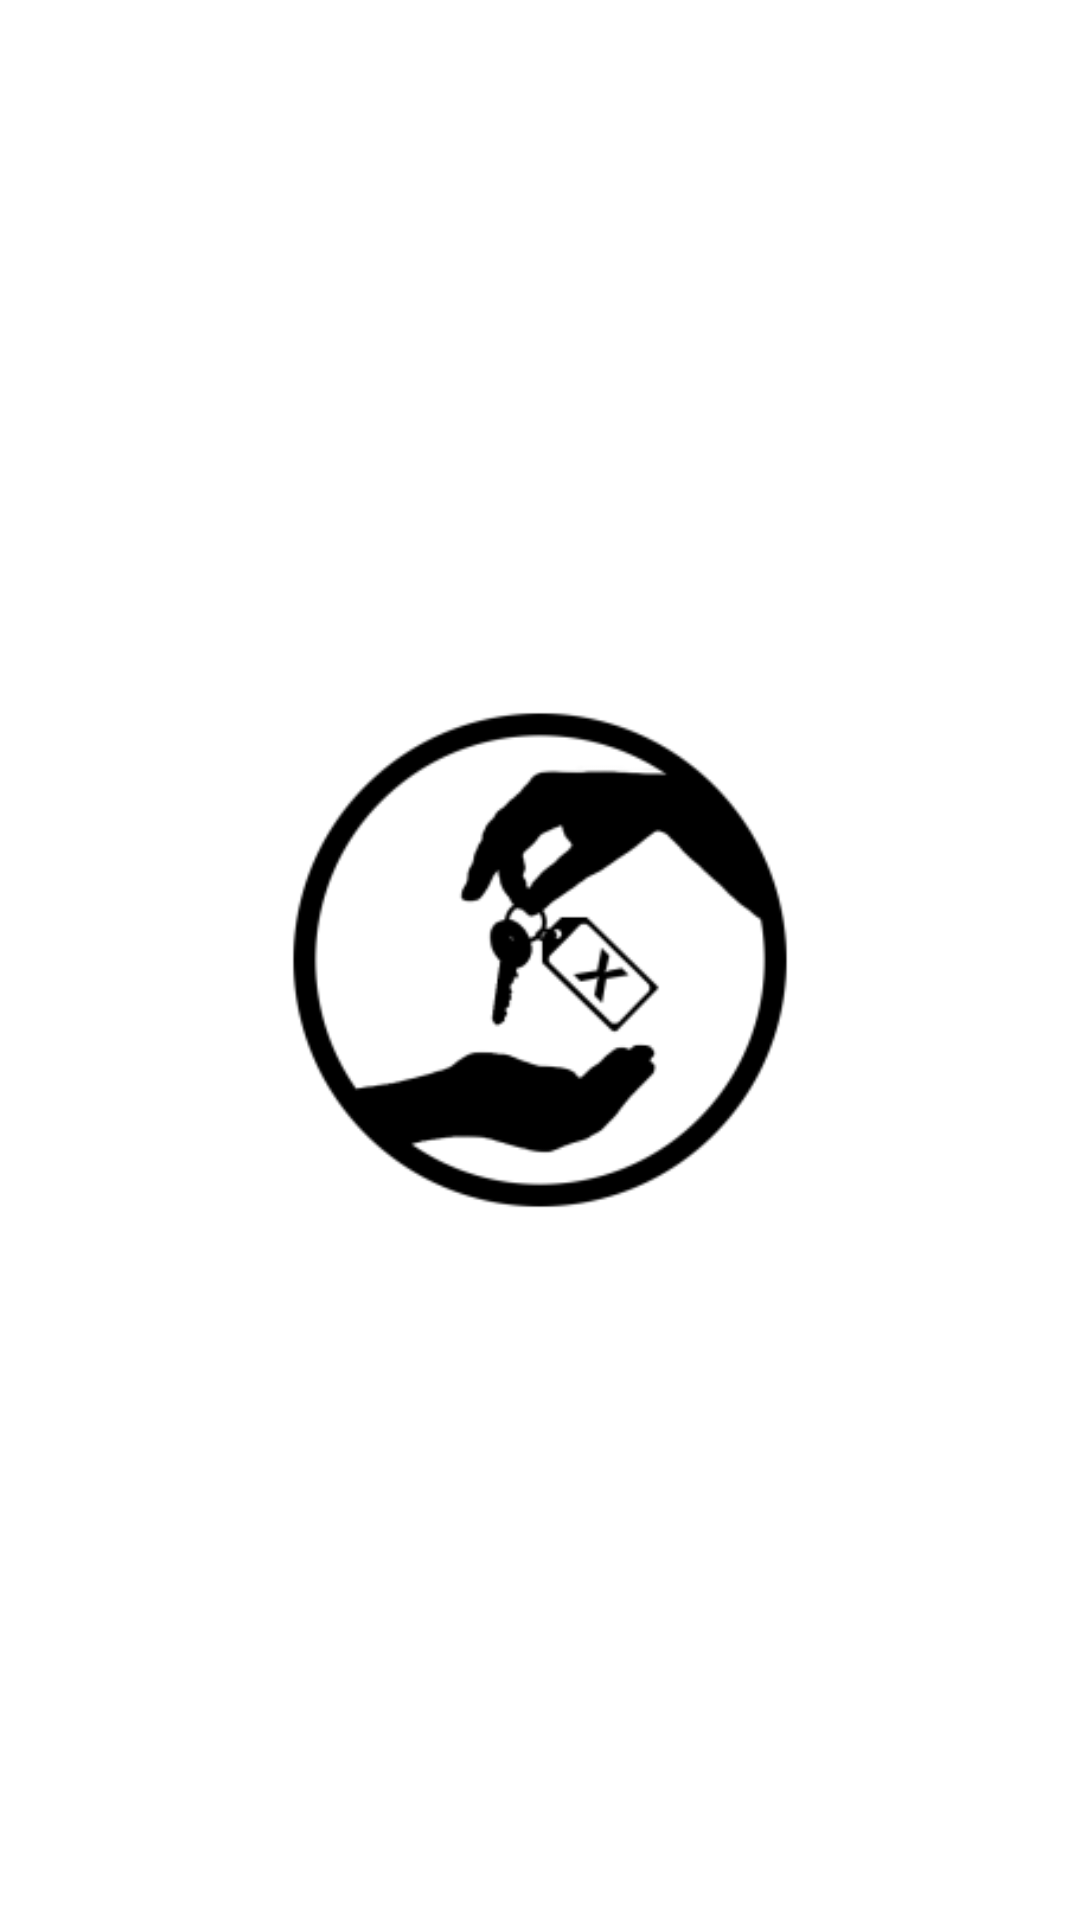

Produce the Android XML layout that renders to this screen, including the resource entries it uses.
<!-- AndroidManifest.xml: application theme AppTheme -->
<!-- res/layout/fragment_splash.xml -->
<?xml version="1.0" encoding="utf-8"?>
<androidx.constraintlayout.widget.ConstraintLayout xmlns:android="http://schemas.android.com/apk/res/android"
    xmlns:app="http://schemas.android.com/apk/res-auto"
    xmlns:tools="http://schemas.android.com/tools"
    android:layout_width="match_parent"
    android:layout_height="match_parent">

    <ImageView
        android:id="@+id/splashImage"
        android:layout_width="256dp"
        android:layout_height="256dp"
        android:layout_gravity="center_horizontal"
        android:src="@mipmap/ic_logo_foreground"
        android:transitionName="splashTransitionName"
        app:layout_constraintBottom_toBottomOf="parent"
        app:layout_constraintEnd_toEndOf="parent"
        app:layout_constraintStart_toStartOf="parent"
        app:layout_constraintTop_toTopOf="parent"
        tools:ignore="ContentDescription" />
</androidx.constraintlayout.widget.ConstraintLayout>
<!-- resources referenced by this layout -->
<resources>
  <!-- mipmap ic_logo_foreground: png bitmap (mipmap-hdpi, 3866 bytes) -->
  <style name="AppTheme" parent="Theme.MaterialComponents.Light.NoActionBar">
          
          <item name="colorPrimary">@color/colorPrimary</item>
          <item name="colorPrimaryDark">@color/colorPrimaryDark</item>
          <item name="colorAccent">@color/colorAccent</item>
          <item name="android:windowContentTransitions">true</item>
      </style>
  <color name="colorPrimary">#1E88E5</color>
  <color name="colorPrimaryDark">#3765B8</color>
  <color name="colorAccent">#EF7E31</color>
</resources>
